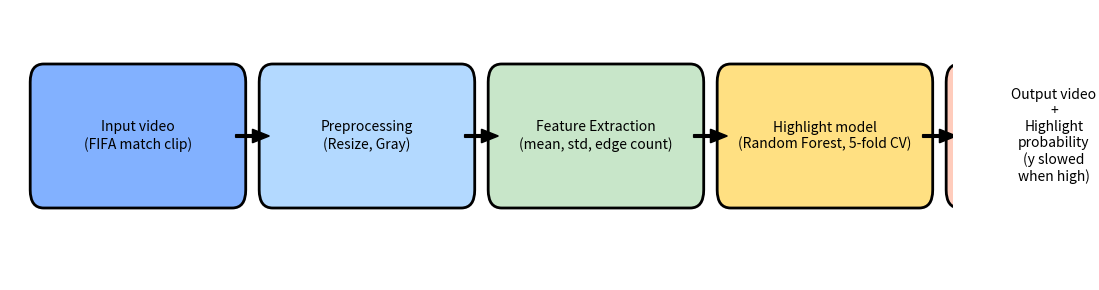

Reproduce this figure in Python.
import matplotlib.pyplot as plt
from matplotlib.patches import FancyBboxPatch, FancyArrow


def draw_box(ax, xy, text, box_color="#82b1ff"):
    """
    Dibuja una caja redondeada con texto.
    xy = (x, y) esquina inferior izquierda
    """
    x, y = xy
    width, height = 2.8, 1.2

    box = FancyBboxPatch(
        (x, y),
        width,
        height,
        boxstyle="round,pad=0.2",
        linewidth=2,
        edgecolor="black",
        facecolor=box_color,
    )
    ax.add_patch(box)

    ax.text(
        x + width / 2,
        y + height / 2,
        text,
        ha="center",
        va="center",
        fontsize=10,
        wrap=True,
    )

    return x + width, y + height / 2


def main():
    fig, ax = plt.subplots(figsize=(11, 3))
    ax.set_xlim(0, 14)
    ax.set_ylim(0, 3)
    ax.axis("off")

    # 1. Input video
    x1, y1 = 0.5, 1.0
    right1, center1 = draw_box(
        ax,
        (x1, y1),
        "Input video\n(FIFA match clip)",
        box_color="#82b1ff",
    )

    # 2. Preprocesing
    x2 = right1 + 0.6
    right2, center2 = draw_box(
        ax,
        (x2, y1),
        "Preprocessing\n(Resize, Gray)",
        box_color="#b3d9ff",
    )

    
    x3 = right2 + 0.6
    right3, center3 = draw_box(
        ax,
        (x3, y1),
        "Feature Extraction\n(mean, std, edge count)",
        box_color="#c8e6c9",
    )

    # 4. Highlight
    x4 = right3 + 0.6
    right4, center4 = draw_box(
        ax,
        (x4, y1),
        "Highlight model\n(Random Forest, 5-fold CV)",
        box_color="#ffe082",
    )

    # 5. Exit
    x5 = right4 + 0.6
    right5, center5 = draw_box(
        ax,
        (x5, y1),
        "Output video +\nHighlight probability\n(y slowed when high)",
        box_color="#ffccbc",
    )

    
    centers = [center1, center2, center3, center4]
    rights = [right1, right2, right3, right4]
    for r, c in zip(rights, centers):
        arrow = FancyArrow(
            r + 0.05,
            c,
            0.5,
            0.0,
            width=0.03,
            length_includes_head=True,
            head_width=0.15,
            head_length=0.25,
            color="black",
        )
        ax.add_patch(arrow)

    plt.tight_layout()
    plt.savefig("pipeline_diagram.png", dpi=300)
    print("Pipeline diagram saved as: pipeline_diagram.png")


if __name__ == "__main__":
    main()
